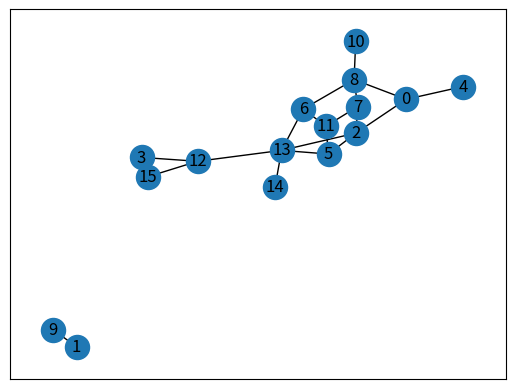

Write the Python code that produced this figure.
import random
import networkx as nx
import matplotlib.pyplot as plt


def generate_graph(n, m):

    graph_data = [[0] * n for i in range(n)]

    edge_set = set()
    while len(edge_set) < m:
        i, j = random.sample(range(n), 2)
        if i > j:
            i, j = j, i
        edge_set.add((i, j))
        graph_data[i][j] = graph_data[j][i] = 1
    return graph_data, edge_set


random.seed(6)
node_num = 16
edge_num = 20
my_graph, edge_set = generate_graph(node_num, edge_num)
print(edge_set)


graph = nx.Graph()

for u, v in edge_set:
    graph.add_edge(u, v)
nx.draw_networkx(graph)
plt.show()
print(graph)
